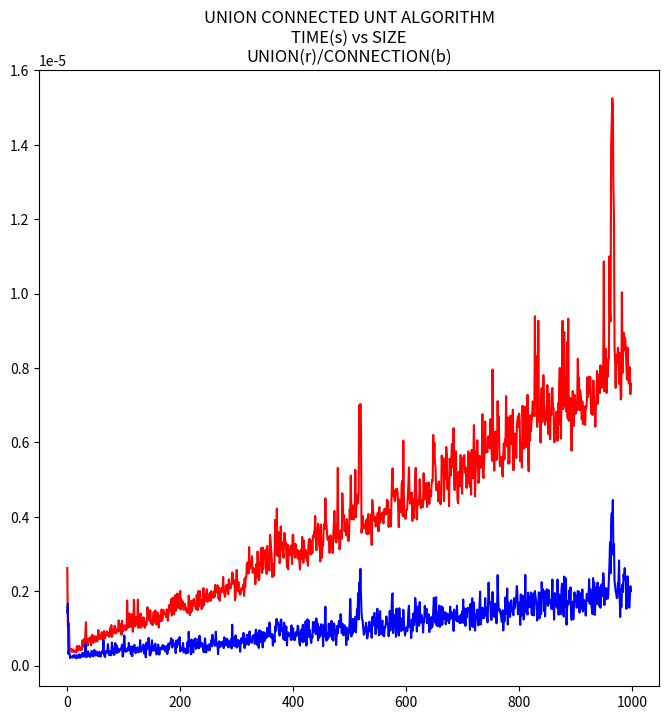

The matplotlib source for this figure:
"""
[redacted]
[redacted]

    without any restriction, Oscar Riveros reserved rights, patents and
  commercialization of this knowledge or derived directly from this work.

[redacted]
[redacted]
[redacted]

A O(n) UNT ALGORITHM FOR THE UNION-FIND PROBLEM
https://www.academia.edu/31682983/A_O_n_UNT_ALGORITHM_FOR_THE_UNION-FIND_PROBLEM
"""

class USTCONN:
    def __init__(self):
        self.universe = []

    def __str__(self):
        paths = ''
        for item in self.universe:
            paths += '{}, '.format(self.nary(item))
        return paths

    def nary(self, n):
        s = ''
        while n:
            s += str(n % 2)
            n //= 2
        return [idx for idx in range(len(s)) if s[idx] == '1']

    def union(self, a, b):
        element = (1 << a) | (1 << b)
        idx = 0
        while idx != len(self.universe):
            if self.universe[idx] & element:
                element |= self.universe[idx]
                del self.universe[idx]
                idx -= 1
            idx += 1
        self.universe.append(element)

    def connected(self, a, b):
        for item in self.universe:
            if (item & (1 << a)) and (item & (1 << b)):
                return item
        return 0

    def make_set(self, a):
        self.union(a, a)

    def find(self, a):
        return self.connected(a, a)


if __name__ == '__main__':

    import time
    import random

    import matplotlib.pyplot as plt    

    sizes = 1000

    unions = []
    connections = []

    for size in range(1, sizes):
        data = [(random.randint(0, size), random.randint(0, size)) for _ in range(size)]
        ustconn = USTCONN()
        ini = time.time()        
        for a, b in data:
            ustconn.union(a, b)
        unions.append((time.time() - ini) / size)
        
        ini = time.time()
        for a, b in data:
            ustconn.connected(a, b)
        connections.append((time.time() - ini) / size)

    plt.figure(figsize=(8, 8))
    plt.title('UNION CONNECTED UNT ALGORITHM\nTIME(s) vs SIZE\nUNION(r)/CONNECTION(b)')
    plt.plot(range(len(unions)), unions, 'r-')

    plt.plot(range(len(connections)), connections, 'b-')
    plt.savefig('unions_connections.png')
